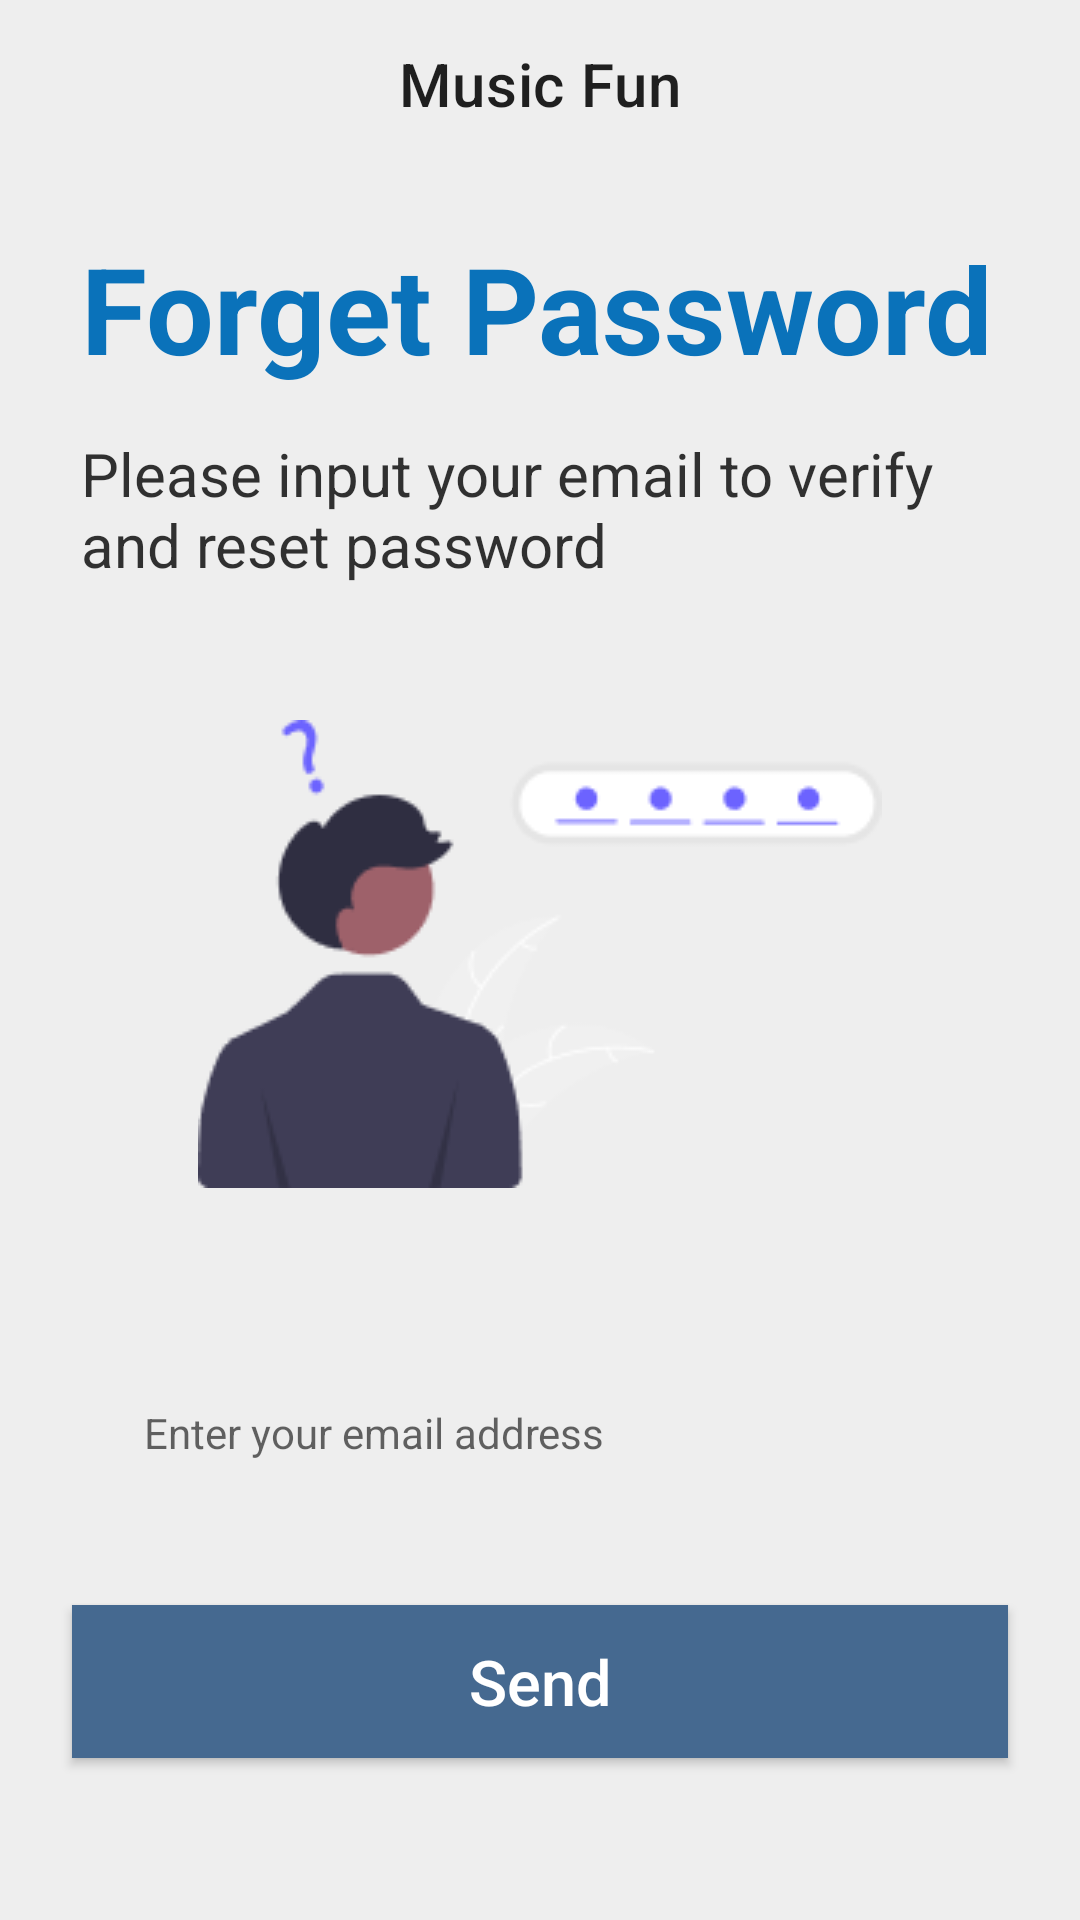

Produce the Android XML layout that renders to this screen, including the resource entries it uses.
<!-- AndroidManifest.xml: application theme Theme.MusicFun -->
<!-- res/layout/activity_forget_password.xml -->
<?xml version="1.0" encoding="utf-8"?>
<LinearLayout xmlns:android="http://schemas.android.com/apk/res/android"
    xmlns:app="http://schemas.android.com/apk/res-auto"
    xmlns:tools="http://schemas.android.com/tools"
    android:id="@+id/main"
    android:layout_width="match_parent"
    android:layout_height="match_parent"
    android:background="@color/background"
    android:orientation="vertical"
    tools:context=".ui.authentication.ForgetPassword">

    <com.google.android.material.appbar.MaterialToolbar
        android:id="@+id/toolbar"
        android:layout_width="match_parent"
        android:layout_height="wrap_content"
        app:navigationIcon="@drawable/baseline_arrow_back_ios_24"
        app:title="@string/app_name"
        app:titleCentered="true">

    </com.google.android.material.appbar.MaterialToolbar>

    <TextView
        android:id="@+id/txv_forget_password"
        android:layout_width="wrap_content"
        android:layout_height="wrap_content"
        android:layout_marginHorizontal="27dp"
        android:layout_marginTop="20dp"
        android:text="@string/forget_password"
        android:textColor="@color/horizontal_line_color"
        android:textSize="40sp"
        android:textStyle="bold" />

    <TextView
        android:id="@+id/txv_forget_password_description"
        android:layout_width="wrap_content"
        android:layout_height="wrap_content"
        android:layout_marginHorizontal="27dp"
        android:layout_marginTop="15dp"
        android:alpha="0.8"
        android:text="@string/forget_password_description"
        android:textColor="@color/black"
        android:textSize="20sp" />


    <ImageView
        android:id="@+id/iv_forget_password"
        android:layout_width="wrap_content"
        android:layout_height="wrap_content"
        android:layout_gravity="center_horizontal"
        android:layout_marginTop="45dp"
        android:layout_marginBottom="32dp"

        app:srcCompat="@drawable/forget_password" />

    <EditText
        android:id="@+id/editTextTextEmailAddress"
        android:layout_width="match_parent"
        android:layout_height="51dp"
        android:layout_marginHorizontal="24dp"
        android:layout_marginTop="24dp"
        android:background="@drawable/rounded_white_text_background"
        android:elevation="8dp"
        android:ems="10"
        android:hint="@string/enter_your_email_address"
        android:inputType="textEmailAddress"
        android:paddingHorizontal="24dp"
        android:textSize="14sp" />

    <Button
        android:id="@+id/btn_send"
        android:layout_width="match_parent"
        android:layout_height="51dp"
        android:layout_marginHorizontal="24dp"
        android:layout_marginTop="32dp"
        android:background="@color/blue_300"
        android:text="@string/send"
        android:textAllCaps="false"
        android:textColor="@color/white"
        android:textSize="21sp" />

    <LinearLayout
        android:id="@+id/linearLayout3"
        android:layout_width="wrap_content"
        android:layout_height="wrap_content"
        android:layout_gravity="center_horizontal"
        android:layout_marginTop="50dp"
        android:orientation="horizontal">

        <Button
            android:id="@+id/btn_resend"
            style="@style/Widget.AppCompat.Button.Borderless"
            android:layout_width="wrap_content"
            android:layout_height="wrap_content"
            android:layout_marginStart="5sp"
            android:background="?android:attr/selectableItemBackground"
            android:minWidth="0dp"
            android:minHeight="0dp"
            android:text="Resend"
            android:textAllCaps="false"
            android:textColor="#0A72BA"
            android:textSize="14sp" />

        <TextView
            android:id="@+id/tv_after"
            android:layout_width="wrap_content"
            android:layout_height="wrap_content"
            android:text=" After 60s "
            android:textColor="@color/black"
            android:textSize="14sp" />


    </LinearLayout>
</LinearLayout>
<!-- resources referenced by this layout -->
<resources>
  <color name="background">#EEEEEE</color>
  <color name="black">#FF000000</color>
  <color name="blue_300">#456990</color>
  <color name="horizontal_line_color">#0A72BA</color>
  <color name="white">#FFFFFFFF</color>
  <!-- drawable forget_password: png bitmap (drawable, 6359 bytes) -->
  <string name="app_name">Music Fun</string>
  <string name="enter_your_email_address">Enter your email address</string>
  <string name="forget_password">Forget Password</string>
  <string name="forget_password_description">Please input your email to verify and reset password</string>
  <string name="send">Send</string>
  <style name="Theme.MusicFun" parent="Theme.MaterialComponents.DayNight.DarkActionBar">
          
          <item name="colorPrimary">@color/purple_500</item>
          <item name="colorPrimaryVariant">@color/purple_700</item>
          <item name="colorOnPrimary">@color/white</item>
          
          <item name="colorSecondary">@color/teal_200</item>
          <item name="colorSecondaryVariant">@color/teal_700</item>
          <item name="colorOnSecondary">@color/black</item>
          
          <item name="android:statusBarColor">?attr/colorPrimaryVariant</item>
          
      </style>
  <color name="purple_500">#FF6200EE</color>
  <color name="purple_700">#FF3700B3</color>
  <color name="teal_200">#FF03DAC5</color>
  <color name="teal_700">#FF018786</color>
</resources>
